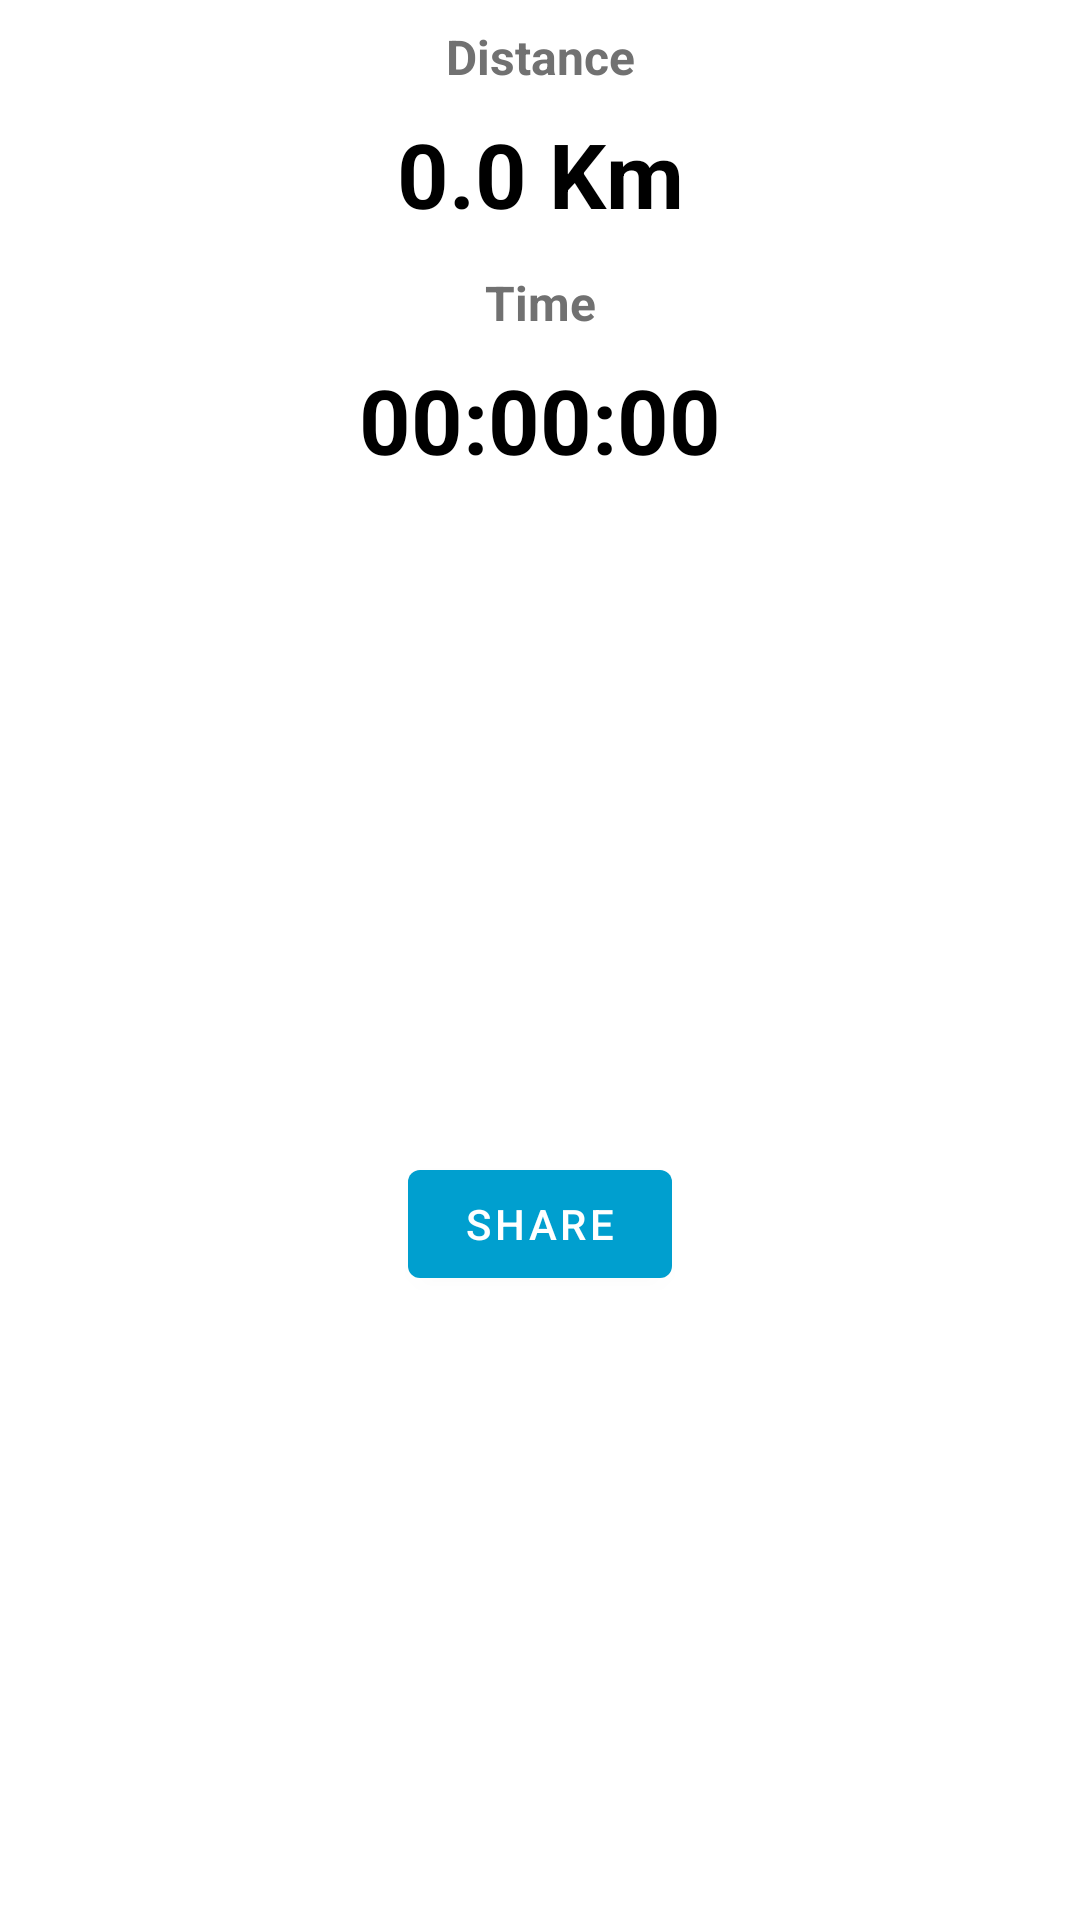

Produce the Android XML layout that renders to this screen, including the resource entries it uses.
<!-- AndroidManifest.xml: application theme Theme.DistanceTrackerApp -->
<!-- res/layout/fragment_result.xml -->
<?xml version="1.0" encoding="utf-8"?>
<layout xmlns:android="http://schemas.android.com/apk/res/android"
    xmlns:app="http://schemas.android.com/apk/res-auto"
    xmlns:tools="http://schemas.android.com/tools">

    <data>

    </data>

    <androidx.constraintlayout.widget.ConstraintLayout
        android:layout_width="match_parent"
        android:layout_height="wrap_content"
        android:background="@color/white"
        tools:context=".ui.result.ResultFragment">

        <TextView
            android:id="@+id/txt_distance"
            android:layout_width="wrap_content"
            android:layout_height="wrap_content"
            android:layout_marginTop="8dp"
            android:text="@string/distance"
            android:textColor="@color/gray"
            android:textSize="16sp"
            android:textStyle="bold"
            app:layout_constraintEnd_toEndOf="parent"
            app:layout_constraintStart_toStartOf="parent"
            app:layout_constraintTop_toTopOf="parent" />

        <TextView
            android:id="@+id/txt_distance_value"
            android:layout_width="wrap_content"
            android:layout_height="wrap_content"
            android:layout_marginTop="8dp"
            android:text="@string/_0_0_km"
            android:textColor="@color/black"
            android:textSize="30sp"
            android:textStyle="bold"
            app:layout_constraintEnd_toEndOf="parent"
            app:layout_constraintStart_toStartOf="parent"
            app:layout_constraintTop_toBottomOf="@+id/txt_distance" />

        <TextView
            android:id="@+id/txt_time"
            android:layout_width="wrap_content"
            android:layout_height="wrap_content"
            android:layout_marginTop="12dp"
            android:text="@string/time"
            android:textColor="@color/gray"
            android:textSize="16sp"
            android:textStyle="bold"
            app:layout_constraintEnd_toEndOf="parent"
            app:layout_constraintStart_toStartOf="parent"
            app:layout_constraintTop_toBottomOf="@+id/txt_distance_value" />

        <TextView
            android:id="@+id/txt_time_value"
            android:layout_width="wrap_content"
            android:layout_height="wrap_content"
            android:layout_marginTop="8dp"
            android:text="@string/_00_00_00"
            android:textColor="@color/black"
            android:textSize="30sp"
            android:textStyle="bold"
            app:layout_constraintEnd_toEndOf="parent"
            app:layout_constraintStart_toStartOf="parent"
            app:layout_constraintTop_toBottomOf="@+id/txt_time" />

        <com.google.android.material.button.MaterialButton
            android:id="@+id/btn_share"
            android:layout_width="wrap_content"
            android:layout_height="wrap_content"
            android:layout_marginTop="32dp"
            android:layout_marginBottom="16dp"
            android:padding="8dp"
            android:text="@string/share"
            android:textColor="@color/white"
            app:backgroundTint="@color/blue_500"
            app:icon="@drawable/ic_share"
            app:iconTint="@color/white"
            app:layout_constraintBottom_toBottomOf="parent"
            app:layout_constraintEnd_toEndOf="parent"
            app:layout_constraintStart_toStartOf="parent"
            app:layout_constraintTop_toBottomOf="@+id/txt_time_value"
            tools:ignore="TextContrastCheck" />
    </androidx.constraintlayout.widget.ConstraintLayout>
</layout>
<!-- resources referenced by this layout -->
<resources>
  <color name="black">#FF000000</color>
  <color name="blue_500">#009FCF</color>
  <color name="gray">#717171</color>
  <color name="white">#FFFFFFFF</color>
  <string name="_00_00_00">00:00:00</string>
  <string name="_0_0_km">0.0 Km</string>
  <string name="distance">Distance</string>
  <string name="share">Share</string>
  <string name="time">Time</string>
  <style name="Theme.DistanceTrackerApp" parent="Theme.MaterialComponents.DayNight.NoActionBar">
          
          <item name="colorPrimary">@color/blue_500</item>
          <item name="colorPrimaryVariant">@color/blue_700</item>
          <item name="colorOnPrimary">@color/white</item>
          
          <item name="colorSecondary">@color/teal_200</item>
          <item name="colorSecondaryVariant">@color/teal_700</item>
          <item name="colorOnSecondary">@color/black</item>
          
          <item name="android:statusBarColor" tools:targetApi="l">?attr/colorPrimaryVariant</item>
          
          <item name="bottomSheetDialogTheme">@style/CustomBottomSheetDialog</item>
      </style>
  <color name="blue_700">#00719e</color>
  <color name="teal_200">#FF03DAC5</color>
  <color name="teal_700">#FF018786</color>
  <style name="CustomBottomSheetDialog" parent="@style/ThemeOverlay.MaterialComponents.BottomSheetDialog">
          <item name="bottomSheetStyle">@style/CustomBottomSheet</item>
      </style>
  <style name="CustomBottomSheet" parent="Widget.MaterialComponents.BottomSheet">
          <item name="shapeAppearanceOverlay">@style/CustomShapeAppearanceBottomSheetDialog</item>
      </style>
  <style name="CustomShapeAppearanceBottomSheetDialog">
          <item name="cornerFamily">rounded</item>
          <item name="cornerSizeTopLeft">16dp</item>
          <item name="cornerSizeTopRight">16dp</item>
          <item name="cornerSizeBottomLeft">0dp</item>
          <item name="cornerSizeBottomRight">0dp</item>
      </style>
</resources>
